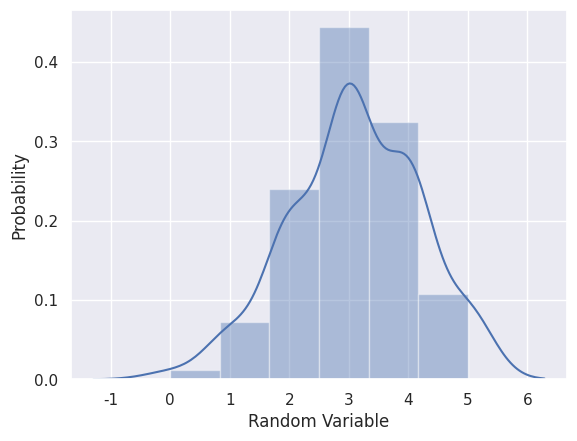

Reproduce this figure in Python.
#!/usr/bin/env python3
# File: binom.py
# [redacted]
# Date: 04 May 2020
# comment: Binomial Distribution

import numpy as np
import seaborn as sns
import matplotlib.pyplot as plt
from scipy.stats import binom
sns.set()

data = binom.rvs(n=6, p=0.5, size=100)

plt.figure(dpi=120)
sns.distplot(data)
plt.xlabel("Random Variable")
plt.ylabel("Probability")
plt.savefig("binomial.pdf")
plt.show()
